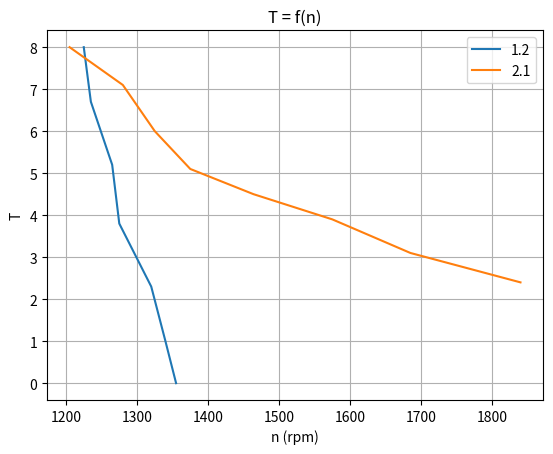

Write Python code to recreate this figure.
import matplotlib.pyplot as plt
import numpy as np

def mechanical_power(T, rpm):
	omega = 2 * np.pi * rpm / 60
	return T * omega

rpm12 = [1355, 1340, 1320, 1275, 1265, 1235, 1225]
T12 = [0, 1, 2.3, 3.8, 5.2, 6.7, 8.0]
P12 = [0, 0, 0, 0, 0, 0, 0]

rpm21 = [1840, 1685, 1575, 1464, 1375, 1325, 1280, 1205]
T21 = [2.4, 3.1, 3.9, 4.5, 5.1, 6.0, 7.1, 8]
P21 = [0, 0, 0, 0, 0, 0, 0, 0]

for i in range(len(rpm12)):
	P12[i] = mechanical_power(T12[i], rpm12[i])

for i in range(len(rpm21)):
	P21[i] = mechanical_power(T21[i], rpm21[i])

# Create the plot
plt.plot(P12, rpm12, label='1.2')
plt.plot(P21, rpm21, label='2.1')
plt.title('n = f(P_out)')
plt.xlabel('P_out')
plt.ylabel('n (rpm)')
plt.legend()
plt.grid(True)

# Display the plot
plt.savefig("th-p.svg", dpi=300, bbox_inches='tight', transparent=False)
plt.clf()

# Create the plot
plt.plot(rpm12, T12, label='1.2')
plt.plot(rpm21, T21, label='2.1')
plt.title('T = f(n)')
plt.xlabel('n (rpm)')
plt.ylabel('T')
plt.legend()
plt.grid(True)

# Display the plot
plt.savefig("tt-n.svg", dpi=300, bbox_inches='tight', transparent=False)